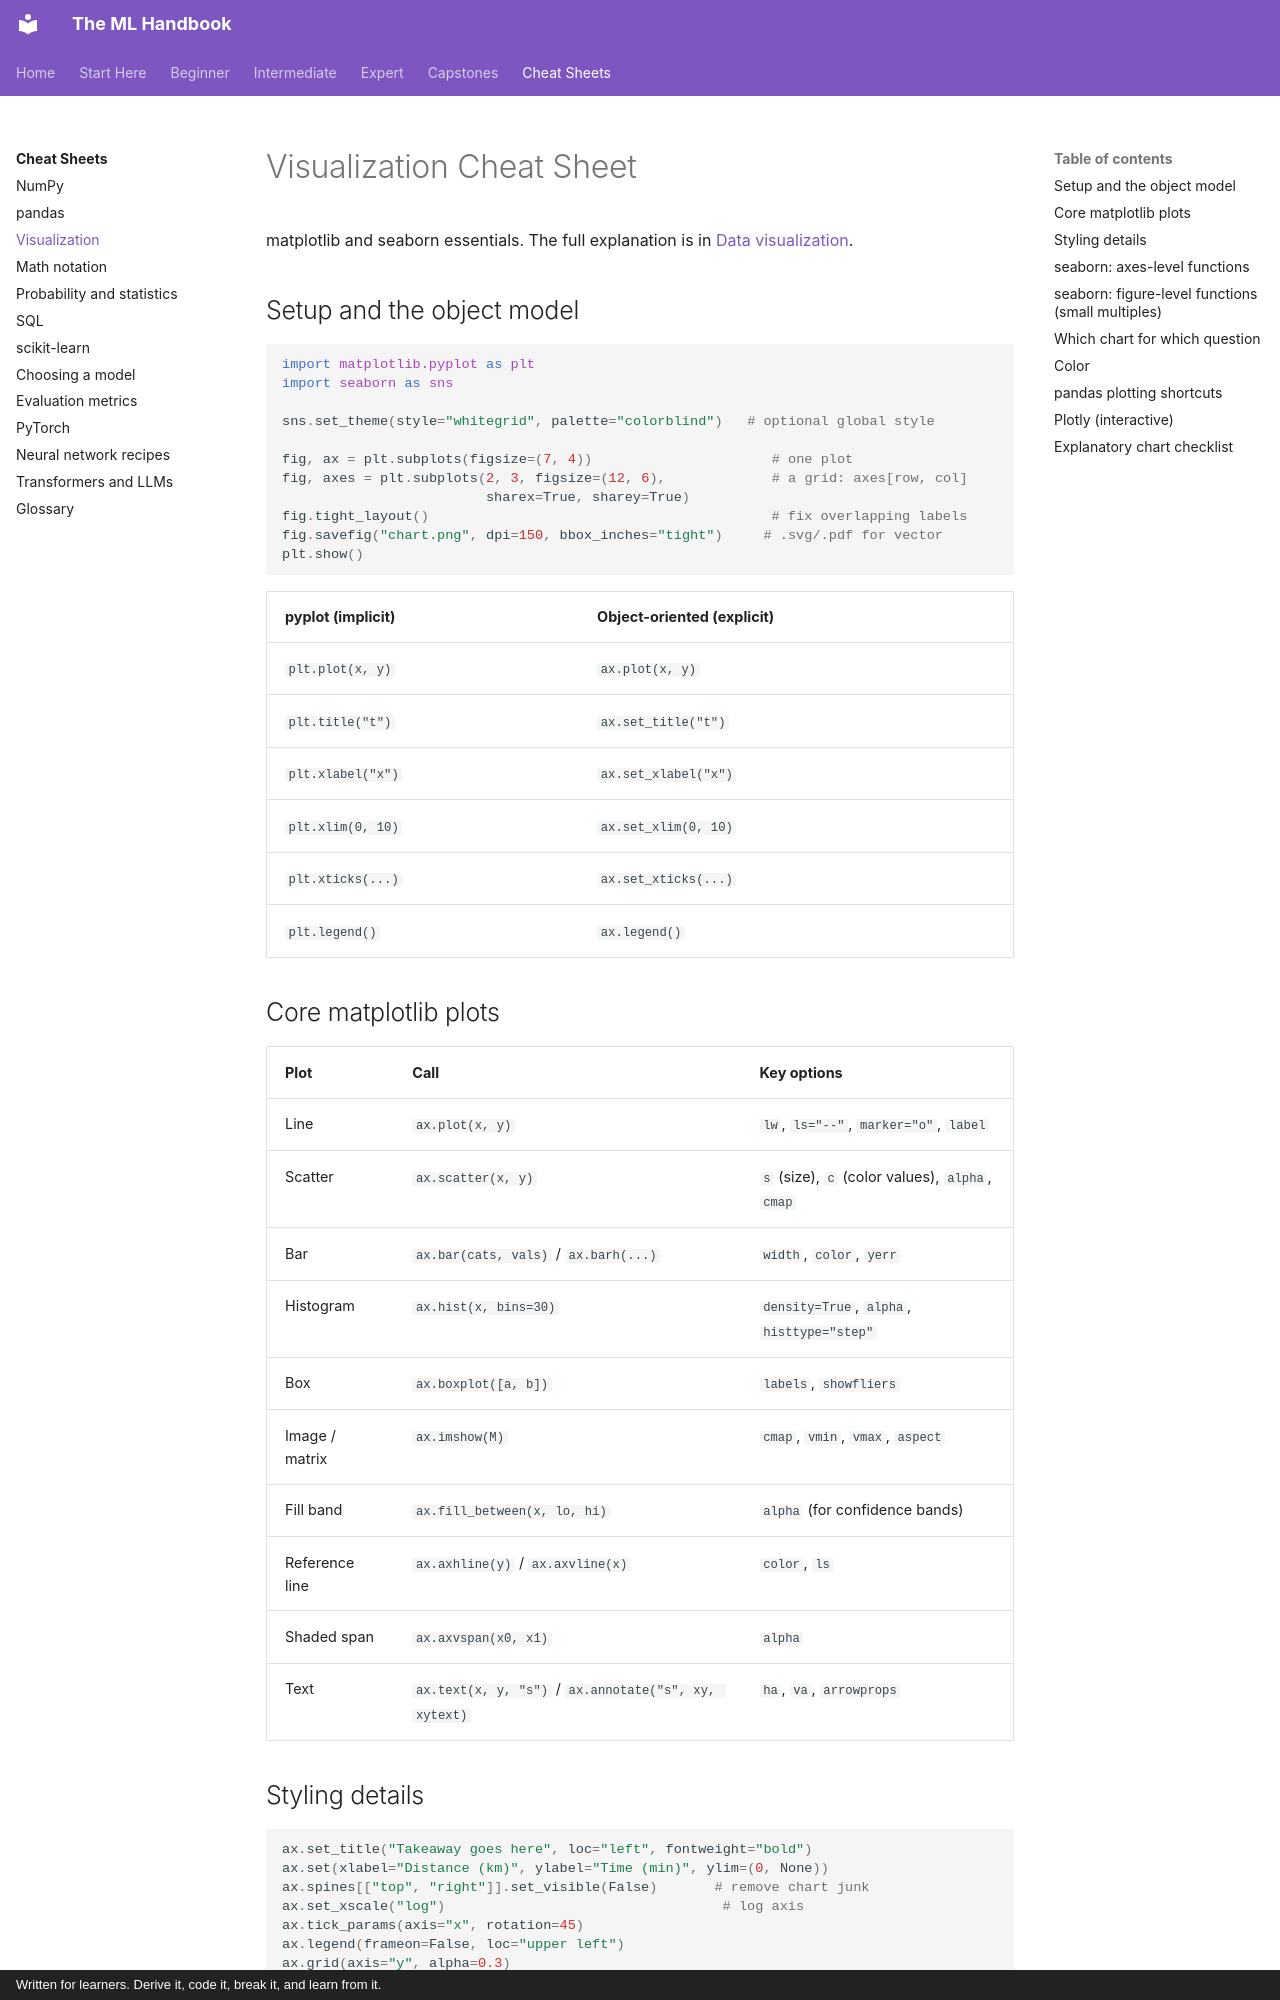

repository: astroboy1183/ml-handbook · page: cheatsheets/visualization/index.html · generator: mkdocs · copyright: Written for learners. Derive it, code it, break it, and learn from it.

# Visualization Cheat Sheet

matplotlib and seaborn essentials. The full explanation is in [Data visualization](../chapters/00-python-for-data/06-visualization.md).

## Setup and the object model

```python
import matplotlib.pyplot as plt
import seaborn as sns

sns.set_theme(style="whitegrid", palette="colorblind")   # optional global style

fig, ax = plt.subplots(figsize=(7, 4))                      # one plot
fig, axes = plt.subplots(2, 3, figsize=(12, 6),             # a grid: axes[row, col]
                         sharex=True, sharey=True)
fig.tight_layout()                                          # fix overlapping labels
fig.savefig("chart.png", dpi=150, bbox_inches="tight")     # .svg/.pdf for vector
plt.show()
```

| pyplot (implicit) | Object-oriented (explicit) |
|---|---|
| `plt.plot(x, y)` | `ax.plot(x, y)` |
| `plt.title("t")` | `ax.set_title("t")` |
| `plt.xlabel("x")` | `ax.set_xlabel("x")` |
| `plt.xlim(0, 10)` | `ax.set_xlim(0, 10)` |
| `plt.xticks(...)` | `ax.set_xticks(...)` |
| `plt.legend()` | `ax.legend()` |

## Core matplotlib plots

| Plot | Call | Key options |
|---|---|---|
| Line | `ax.plot(x, y)` | `lw`, `ls="--"`, `marker="o"`, `label` |
| Scatter | `ax.scatter(x, y)` | `s` (size), `c` (color values), `alpha`, `cmap` |
| Bar | `ax.bar(cats, vals)` / `ax.barh(...)` | `width`, `color`, `yerr` |
| Histogram | `ax.hist(x, bins=30)` | `density=True`, `alpha`, `histtype="step"` |
| Box | `ax.boxplot([a, b])` | `labels`, `showfliers` |
| Image / matrix | `ax.imshow(M)` | `cmap`, `vmin`, `vmax`, `aspect` |
| Fill band | `ax.fill_between(x, lo, hi)` | `alpha` (for confidence bands) |
| Reference line | `ax.axhline(y)` / `ax.axvline(x)` | `color`, `ls` |
| Shaded span | `ax.axvspan(x0, x1)` | `alpha` |
| Text | `ax.text(x, y, "s")` / `ax.annotate("s", xy, xytext)` | `ha`, `va`, `arrowprops` |

## Styling details

```python
ax.set_title("Takeaway goes here", loc="left", fontweight="bold")
ax.set(xlabel="Distance (km)", ylabel="Time (min)", ylim=(0, None))
ax.spines[["top", "right"]].set_visible(False)       # remove chart junk
ax.set_xscale("log")                                  # log axis
ax.tick_params(axis="x", rotation=45)
ax.legend(frameon=False, loc="upper left")
ax.grid(axis="y", alpha=0.3)
ax.yaxis.set_major_formatter("{x:,.0f}")              # thousands separators
twin = ax.twinx()                                     # second y-axis (use sparingly)
```
